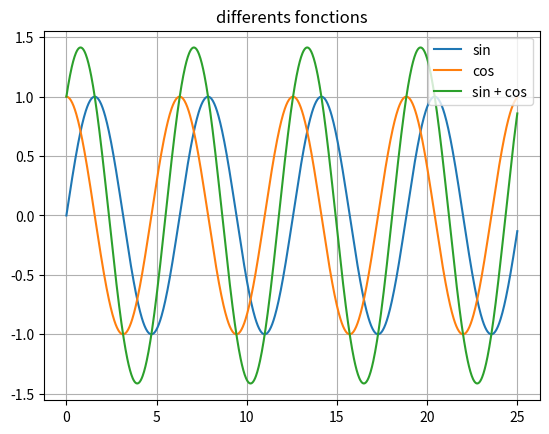

The script that saved this image:
import numpy as np
import matplotlib.pyplot as plt
import math

##1
N = 1000
t = np.linspace(0, 25 , N)
#y = np.array([math.sin(x) for x in t])
y_sin = np.sin(t)
plt.plot(t, y_sin, label='sin')

##2
y_cos = np.cos(t)
y_sum = y_sin + y_cos

plt.plot(t, y_cos, label='cos')
plt.plot(t, y_sum, label='sin + cos')
plt.legend()
plt.title('differents fonctions')
plt.grid()

plt.show()
